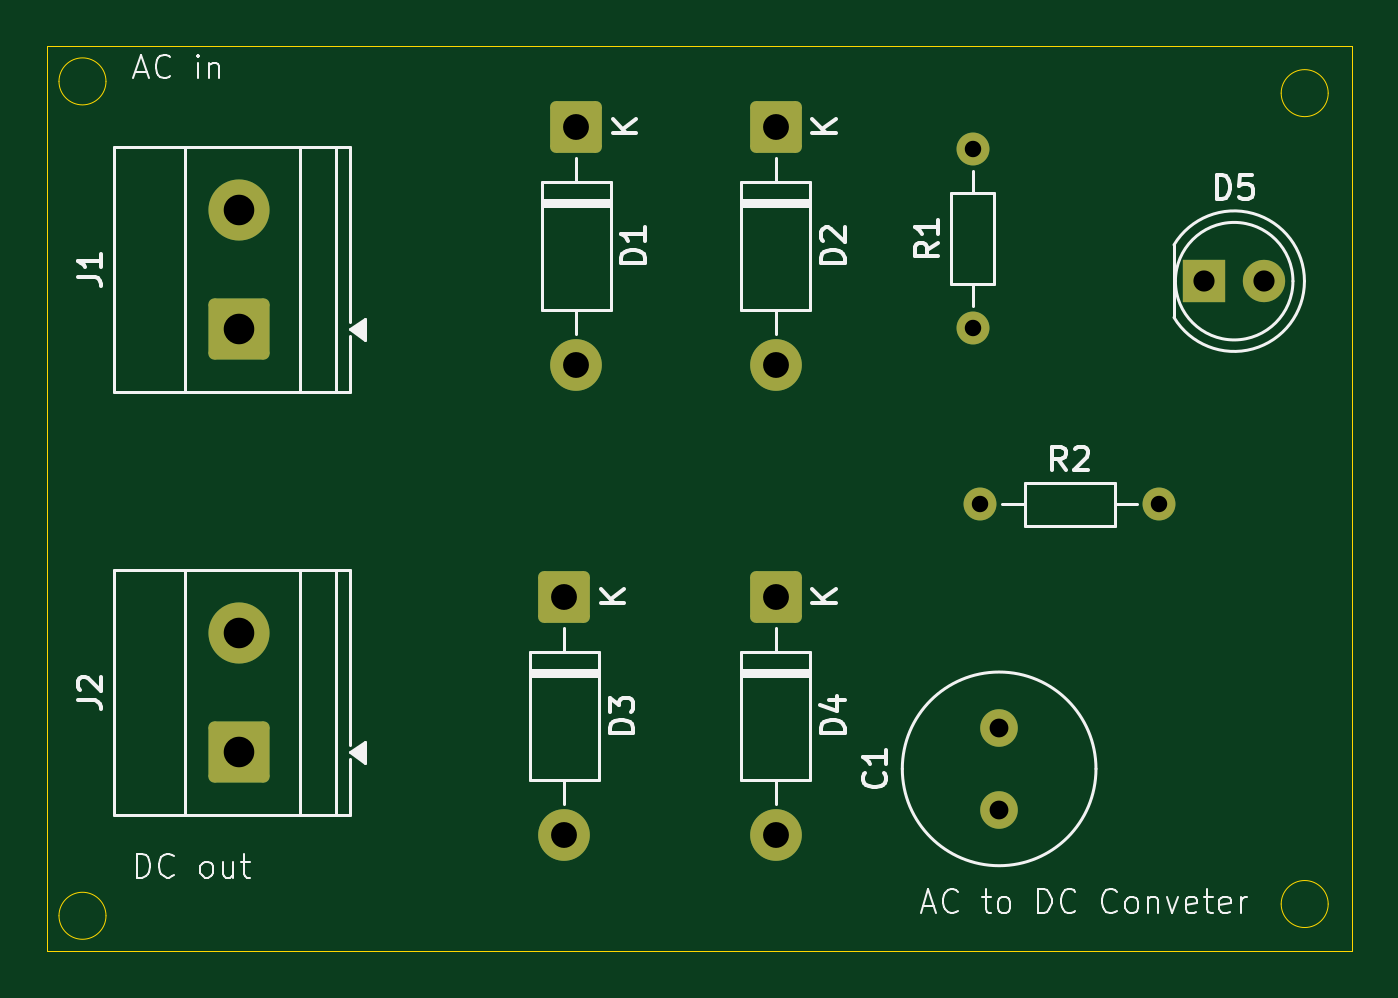
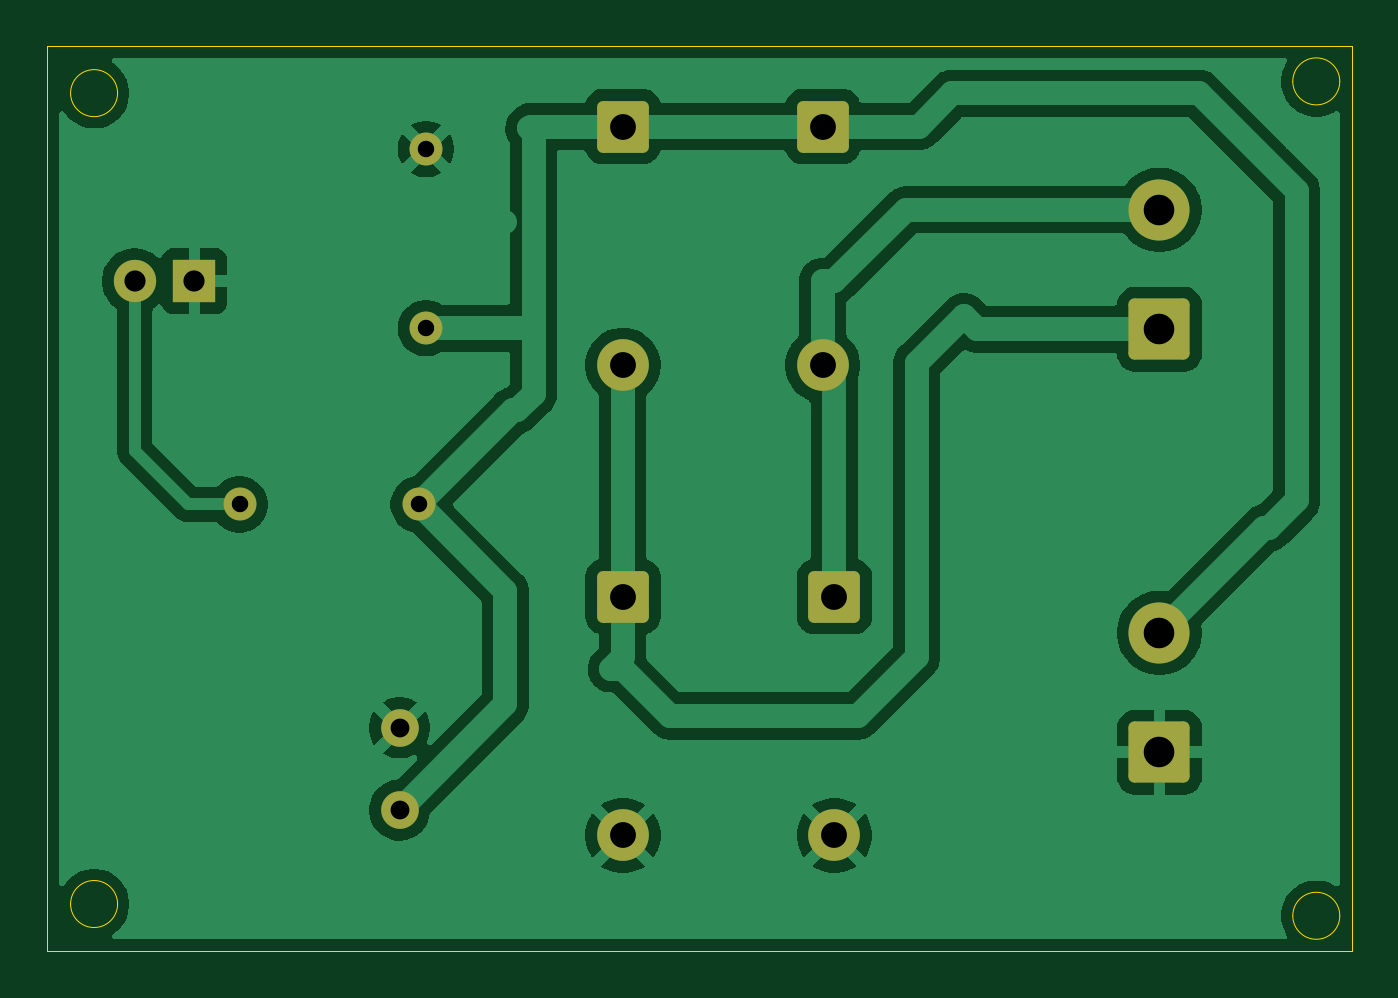
Circuit board: 11 layer files. Board 55.5 x 38.5 mm.
- bottom_copper: AC_to_DCconv-B_Cu.gbr (52130 bytes)
- bottom_mask: AC_to_DCconv-B_Mask.gbr (2193 bytes)
- paste: AC_to_DCconv-B_Paste.gbr (472 bytes)
- bottom_silk: AC_to_DCconv-B_Silkscreen.gbr (473 bytes)
- outline: AC_to_DCconv-Edge_Cuts.gbr (1279 bytes)
- top_copper: AC_to_DCconv-F_Cu.gbr (3066 bytes)
- top_mask: AC_to_DCconv-F_Mask.gbr (2193 bytes)
- paste: AC_to_DCconv-F_Paste.gbr (472 bytes)
- top_silk: AC_to_DCconv-F_Silkscreen.gbr (26684 bytes)
- drill: AC_to_DCconv-NPTH.drl (276 bytes)
- drill: AC_to_DCconv-PTH.drl (898 bytes)

=== bottom_copper: AC_to_DCconv-B_Cu.gbr (52130 bytes, source omitted) ===
=== bottom_mask: AC_to_DCconv-B_Mask.gbr (2193 bytes, source withheld) ===
=== paste: AC_to_DCconv-B_Paste.gbr ===
%TF.GenerationSoftware,KiCad,Pcbnew,10.0.3*%
%TF.CreationDate,2026-08-30T02:51:34+05:30*%
%TF.ProjectId,AC_to_DCconv,41435f74-6f5f-4444-9363-6f6e762e6b69,rev?*%
%TF.SameCoordinates,Original*%
%TF.FileFunction,Paste,Bot*%
%TF.FilePolarity,Positive*%
%FSLAX46Y46*%
G04 Gerber Fmt 4.6, Leading zero omitted, Abs format (unit mm)*
G04 Created by KiCad (PCBNEW 10.0.3) date 2026-08-30 02:51:34*
%MOMM*%
%LPD*%
G01*
G04 APERTURE LIST*
G04 APERTURE END LIST*
M02*

=== bottom_silk: AC_to_DCconv-B_Silkscreen.gbr ===
%TF.GenerationSoftware,KiCad,Pcbnew,10.0.3*%
%TF.CreationDate,2026-08-30T02:51:34+05:30*%
%TF.ProjectId,AC_to_DCconv,41435f74-6f5f-4444-9363-6f6e762e6b69,rev?*%
%TF.SameCoordinates,Original*%
%TF.FileFunction,Legend,Bot*%
%TF.FilePolarity,Positive*%
%FSLAX46Y46*%
G04 Gerber Fmt 4.6, Leading zero omitted, Abs format (unit mm)*
G04 Created by KiCad (PCBNEW 10.0.3) date 2026-08-30 02:51:34*
%MOMM*%
%LPD*%
G01*
G04 APERTURE LIST*
G04 APERTURE END LIST*
M02*

=== outline: AC_to_DCconv-Edge_Cuts.gbr ===
%TF.GenerationSoftware,KiCad,Pcbnew,10.0.3*%
%TF.CreationDate,2026-08-30T02:51:34+05:30*%
%TF.ProjectId,AC_to_DCconv,41435f74-6f5f-4444-9363-6f6e762e6b69,rev?*%
%TF.SameCoordinates,Original*%
%TF.FileFunction,Profile,NP*%
%FSLAX46Y46*%
G04 Gerber Fmt 4.6, Leading zero omitted, Abs format (unit mm)*
G04 Created by KiCad (PCBNEW 10.0.3) date 2026-08-30 02:51:34*
%MOMM*%
%LPD*%
G01*
G04 APERTURE LIST*
%TA.AperFunction,Profile*%
%ADD10C,0.050000*%
%TD*%
G04 APERTURE END LIST*
D10*
X103000000Y-61000000D02*
X158500000Y-61000000D01*
X158500000Y-99500000D01*
X103000000Y-99500000D01*
X103000000Y-61000000D01*
X105500000Y-62500000D02*
G75*
G02*
X103500000Y-62500000I-1000000J0D01*
G01*
X103500000Y-62500000D02*
G75*
G02*
X105500000Y-62500000I1000000J0D01*
G01*
X105500000Y-98000000D02*
G75*
G02*
X103500000Y-98000000I-1000000J0D01*
G01*
X103500000Y-98000000D02*
G75*
G02*
X105500000Y-98000000I1000000J0D01*
G01*
X157500000Y-63000000D02*
G75*
G02*
X155500000Y-63000000I-1000000J0D01*
G01*
X155500000Y-63000000D02*
G75*
G02*
X157500000Y-63000000I1000000J0D01*
G01*
X157500000Y-97500000D02*
G75*
G02*
X155500000Y-97500000I-1000000J0D01*
G01*
X155500000Y-97500000D02*
G75*
G02*
X157500000Y-97500000I1000000J0D01*
G01*
M02*

=== top_copper: AC_to_DCconv-F_Cu.gbr (3066 bytes, source withheld) ===
=== top_mask: AC_to_DCconv-F_Mask.gbr (2193 bytes, source withheld) ===
=== paste: AC_to_DCconv-F_Paste.gbr ===
%TF.GenerationSoftware,KiCad,Pcbnew,10.0.3*%
%TF.CreationDate,2026-08-30T02:51:34+05:30*%
%TF.ProjectId,AC_to_DCconv,41435f74-6f5f-4444-9363-6f6e762e6b69,rev?*%
%TF.SameCoordinates,Original*%
%TF.FileFunction,Paste,Top*%
%TF.FilePolarity,Positive*%
%FSLAX46Y46*%
G04 Gerber Fmt 4.6, Leading zero omitted, Abs format (unit mm)*
G04 Created by KiCad (PCBNEW 10.0.3) date 2026-08-30 02:51:34*
%MOMM*%
%LPD*%
G01*
G04 APERTURE LIST*
G04 APERTURE END LIST*
M02*

=== top_silk: AC_to_DCconv-F_Silkscreen.gbr (26684 bytes, source omitted) ===
=== drill: AC_to_DCconv-NPTH.drl ===
M48
; DRILL file KiCad 10.0.3 date 2026-08-30T02:51:38
; FORMAT={-:-/ absolute / metric / decimal}
; #@! TF.CreationDate,2026-08-30T02:51:38+05:30
; #@! TF.GenerationSoftware,Kicad,Pcbnew,10.0.3
; #@! TF.FileFunction,NonPlated,1,2,NPTH
FMAT,2
METRIC
%
G90
G05
M30

=== drill: AC_to_DCconv-PTH.drl ===
M48
; DRILL file KiCad 10.0.3 date 2026-08-30T02:51:38
; FORMAT={-:-/ absolute / metric / decimal}
; #@! TF.CreationDate,2026-08-30T02:51:38+05:30
; #@! TF.GenerationSoftware,Kicad,Pcbnew,10.0.3
; #@! TF.FileFunction,Plated,1,2,PTH
FMAT,2
METRIC
; #@! TA.AperFunction,Plated,PTH,ComponentDrill
T1C0.700
; #@! TA.AperFunction,Plated,PTH,ComponentDrill
T2C0.800
; #@! TA.AperFunction,Plated,PTH,ComponentDrill
T3C0.900
; #@! TA.AperFunction,Plated,PTH,ComponentDrill
T4C1.100
; #@! TA.AperFunction,Plated,PTH,ComponentDrill
T5C1.300
%
G90
G05
T1
X142.38Y-65.38
X142.38Y-73.0
X142.69Y-80.5
X150.31Y-80.5
T2
X143.5Y-90.0
X143.5Y-93.5
T3
X152.23Y-71.0
X154.77Y-71.0
T4
X125.0Y-84.42
X125.0Y-94.58
X125.5Y-64.42
X125.5Y-74.58
X134.0Y-64.42
X134.0Y-74.58
X134.0Y-84.42
X134.0Y-94.58
T5
X111.172Y-67.965
X111.172Y-73.045
X111.172Y-85.965
X111.172Y-91.045
M30
